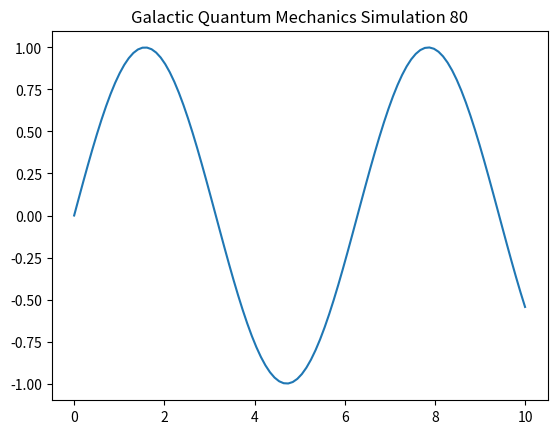

Reproduce this figure in Python.
import numpy as np
import matplotlib.pyplot as plt

def run_simulation():
    t = np.linspace(0, 10, 100)
    y = np.sin(t)
    plt.plot(t, y)
    plt.title("Galactic Quantum Mechanics Simulation 80")
    plt.show()

if __name__ == "__main__":
    run_simulation()
